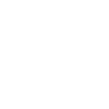
t = 0.00 s
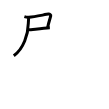
t = 3.00 s
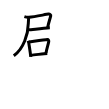
t = 6.00 s
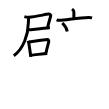
t = 9.00 s
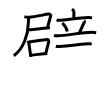
t = 12.00 s
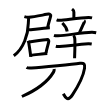
t = 15.00 s

The animated SVG that drew these frames (rendered in a browser with its animation timeline set to each time). Animation: 15 SMIL elements (animate=15); one cycle of 15.00 s.

<svg width="109px" height="109px" viewBox="0 0 px 109px" xmlns="http://www.w3.org/2000/svg" xmlns:xlink="http://www.w3.org/1999/xlink" xml:space="preserve" version="1.1"  baseProfile="full">
<path d="M24.38,16.65c1.13,0.34,3.32,0.65,4.52,0.58c6.46-0.38,17.07-2.97,19.66-3.11c1.28-0.07,2.45,0.87,2.18,1.86c-0.67,2.45-2.04,6.2-3.1,11.64" style="fill:none;stroke:black;stroke-width:3;opacity:0">
  <animate attributeType="CSS" attributeName="opacity" from="0" to="1" begin="0s" dur="1s" repeatCount="Indefinite" fill="freeze" />
</path>
<path d="M28.42,29.85c3.24-0.11,13.07-1.62,21.42-2.09" style="fill:none;stroke:black;stroke-width:3;opacity:0">
  <animate attributeType="CSS" attributeName="opacity" from="0" to="1" begin="1s" dur="1s" repeatCount="Indefinite" fill="freeze" />
</path>
<path d="M28.65,17c0,1.65-0.29,4.68-0.32,6.23c-0.21,11.18-4.67,25.39-14.53,32.56" style="fill:none;stroke:black;stroke-width:3;opacity:0">
  <animate attributeType="CSS" attributeName="opacity" from="0" to="1" begin="2s" dur="1s" repeatCount="Indefinite" fill="freeze" />
</path>
<path d="M28.09,40.78c0.14,0.5,0.63,1.64,0.68,2.03c0.36,2.8,1.48,8.75,1.99,14.05" style="fill:none;stroke:black;stroke-width:3;opacity:0">
  <animate attributeType="CSS" attributeName="opacity" from="0" to="1" begin="3s" dur="1s" repeatCount="Indefinite" fill="freeze" />
</path>
<path d="M28.83,42.07c4.05-0.56,15.74-2.48,18.51-2.57c1.14-0.04,1.57,1.18,1.42,2.01c-0.62,3.31-2.17,7.37-2.78,11.6" style="fill:none;stroke:black;stroke-width:3;opacity:0">
  <animate attributeType="CSS" attributeName="opacity" from="0" to="1" begin="4s" dur="1s" repeatCount="Indefinite" fill="freeze" />
</path>
<path d="M30.98,55.13c3.35-0.24,12.26-1.3,16.29-1.6" style="fill:none;stroke:black;stroke-width:3;opacity:0">
  <animate attributeType="CSS" attributeName="opacity" from="0" to="1" begin="5s" dur="1s" repeatCount="Indefinite" fill="freeze" />
</path>
<path d="M72,9.09c1.26,0.92,1.88,0.92,1.88,3.05c0,2.14,0,3.46,0,6.27" style="fill:none;stroke:black;stroke-width:3;opacity:0">
  <animate attributeType="CSS" attributeName="opacity" from="0" to="1" begin="6s" dur="1s" repeatCount="Indefinite" fill="freeze" />
</path>
<path d="M56.61,19.91c1.02,0.4,2.21,0.47,3.23,0.4c5.75-0.35,19.95-2.56,28.65-2.85c1.7-0.06,2.72,0.19,3.57,0.4" style="fill:none;stroke:black;stroke-width:3;opacity:0">
  <animate attributeType="CSS" attributeName="opacity" from="0" to="1" begin="7s" dur="1s" repeatCount="Indefinite" fill="freeze" />
</path>
<path d="M62.33,23.01c3.15,3.16,4.59,6.4,4.87,8.48" style="fill:none;stroke:black;stroke-width:3;opacity:0">
  <animate attributeType="CSS" attributeName="opacity" from="0" to="1" begin="8s" dur="1s" repeatCount="Indefinite" fill="freeze" />
</path>
<path d="M84,20.68c0.53,0.39,0.18,1.83,0.03,2.12c-1.53,2.95-3.47,7.98-4.53,9.67" style="fill:none;stroke:black;stroke-width:3;opacity:0">
  <animate attributeType="CSS" attributeName="opacity" from="0" to="1" begin="9s" dur="1s" repeatCount="Indefinite" fill="freeze" />
</path>
<path d="M53.97,35.31c1.28,0.45,2.77,0.49,4.05,0.45c8.16-0.25,24.14-3.25,33.7-3.52c2.14-0.06,3.42,0.22,4.48,0.44" style="fill:none;stroke:black;stroke-width:3;opacity:0">
  <animate attributeType="CSS" attributeName="opacity" from="0" to="1" begin="10s" dur="1s" repeatCount="Indefinite" fill="freeze" />
</path>
<path d="M55.83,46.31c0.97,0.27,2.76,0.34,3.73,0.27c12.36-0.89,17.3-2.2,28.76-2.77c1.62-0.08,2.59,0.13,3.4,0.27" style="fill:none;stroke:black;stroke-width:3;opacity:0">
  <animate attributeType="CSS" attributeName="opacity" from="0" to="1" begin="11s" dur="1s" repeatCount="Indefinite" fill="freeze" />
</path>
<path d="M73.26,35.57c0.44,0.28,1.38,2.09,1.47,2.64c0.51,3.2-0.13,19.26-0.15,20.08" style="fill:none;stroke:black;stroke-width:3;opacity:0">
  <animate attributeType="CSS" attributeName="opacity" from="0" to="1" begin="12s" dur="1s" repeatCount="Indefinite" fill="freeze" />
</path>
<path d="M26.5,67.46c1.59,0.9,3.58,0.55,4.99,0.48c10.47-0.48,42.19-3.76,48.48-4.68c4.09-0.6,5.15,0.96,4.55,5.09c-1.14,7.79-8,20.27-12.09,26.56c-5.18,7.96-7.73,1.3-9.09-1.1" style="fill:none;stroke:black;stroke-width:3;opacity:0">
  <animate attributeType="CSS" attributeName="opacity" from="0" to="1" begin="13s" dur="1s" repeatCount="Indefinite" fill="freeze" />
</path>
<path d="M54.16,69.02c0.09,0.65-0.17,2.23-0.68,3.1C49.25,79.25,40,88.5,21.89,96.5" style="fill:none;stroke:black;stroke-width:3;opacity:0">
  <animate attributeType="CSS" attributeName="opacity" from="0" to="1" begin="14s" dur="1s" repeatCount="Indefinite" fill="freeze" />
</path>
</svg>
